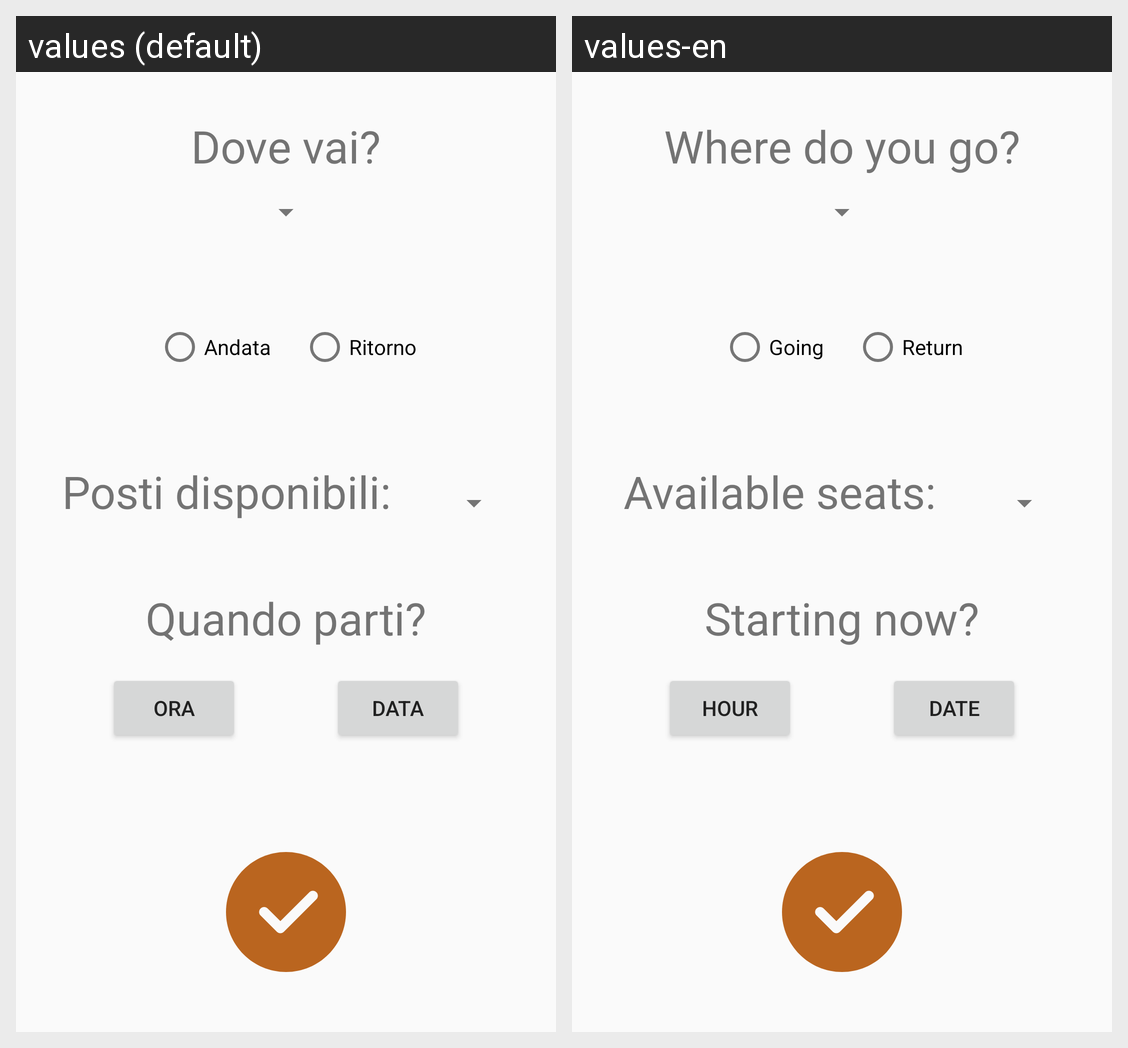

The same Android screen rendered under two of its app's locales, left to right. List the strings drawn on it with the default value and each locale's translation.
Android screen res/layout/insert_ride.xml rendered under 2 locales, left to right: values (default), values-en. Device: Nexus 5 (rendered at 1080×1920; each locale shown at half size, 540×960, under a caption strip naming it); theme AppTheme.
Strings drawn on this screen, with the default value and each locale's value (text and hints the layout hard-codes, and strings that could not be matched under every locale, appear in the picture but are not listed):

seleziona
  values: Dove vai?
  values-en: Where do you go?

andata
  values: Andata
  values-en: Going

ritorno
  values: Ritorno
  values-en: Return

ora
  values: Ora
  values-en: Hour

data
  values: Data
  values-en: Date

scegliOra
  values: Quando parti?
  values-en: Starting now?

posti
  values: Posti disponibili:
  values-en: Available seats:
